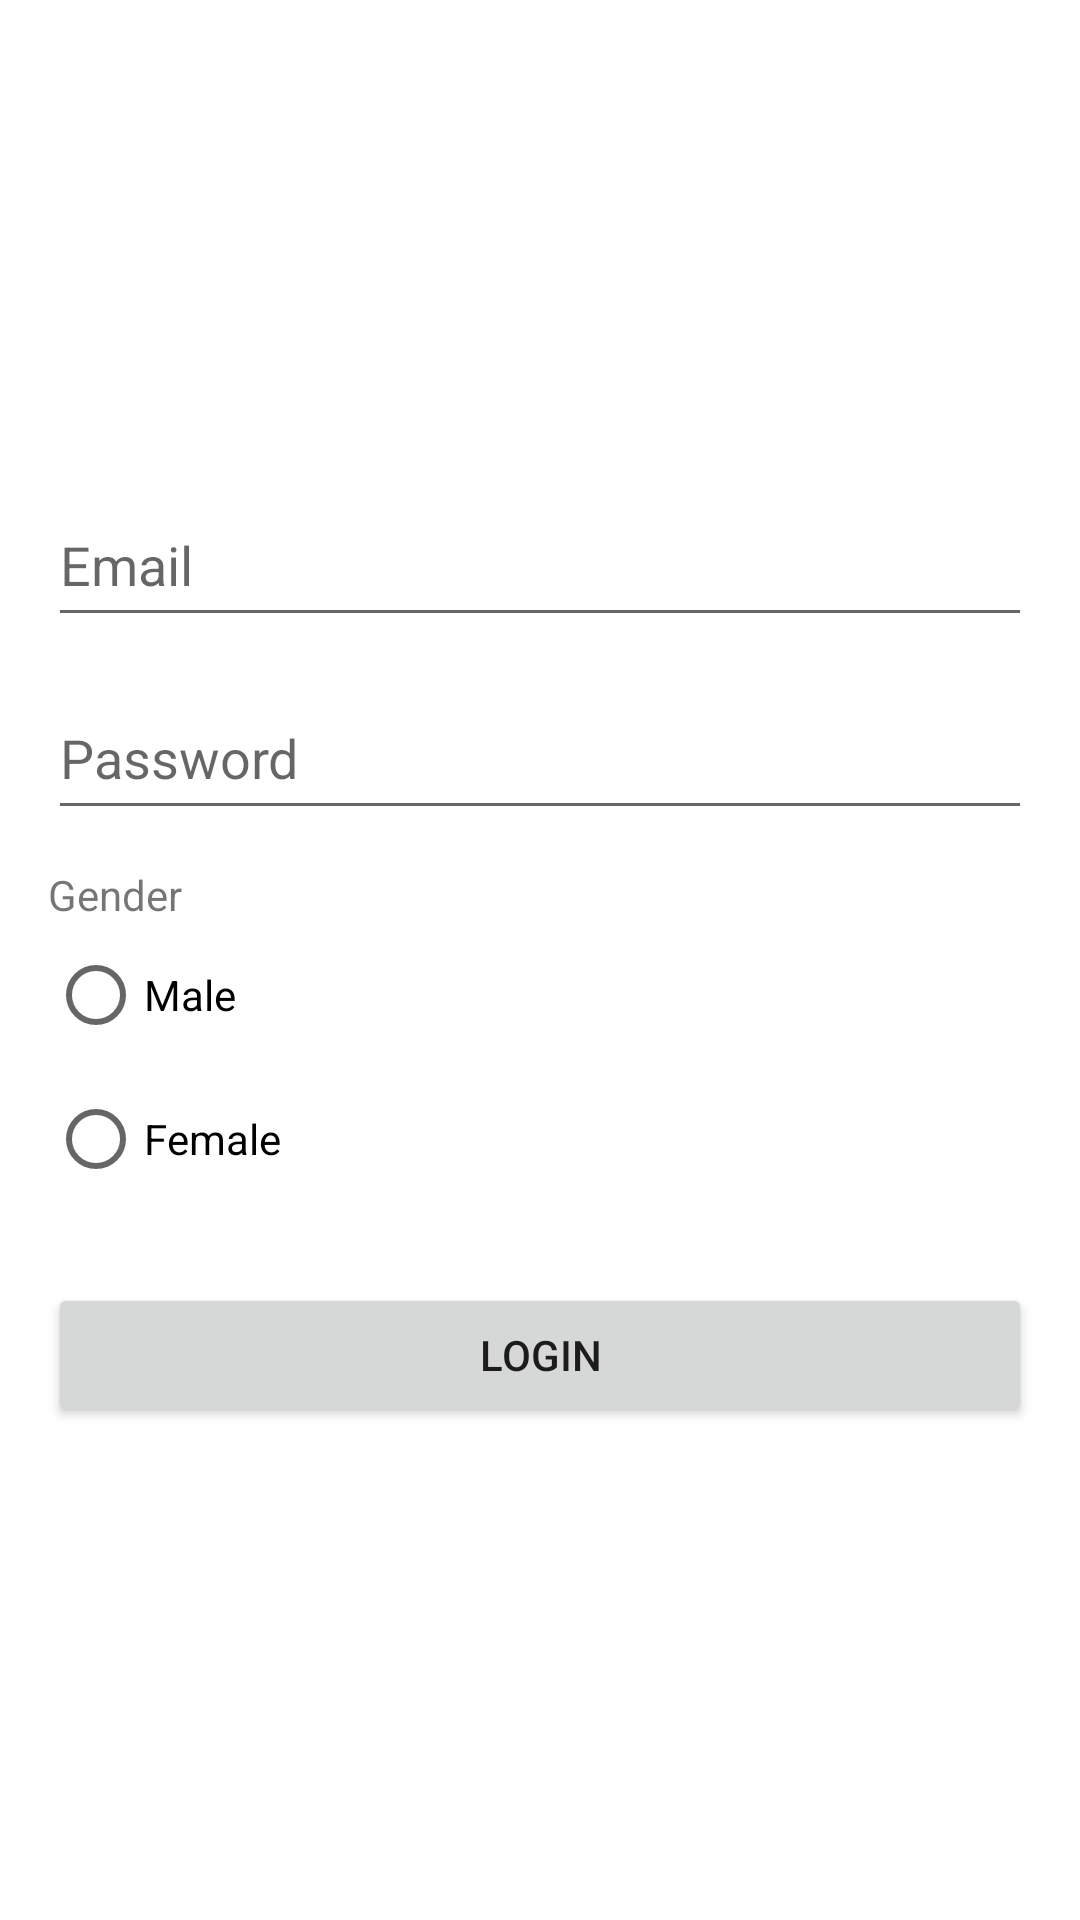

Here is an Android app screen rendered from its layout file. Give the layout XML and the strings, colors and styles it references.
<!-- AndroidManifest.xml: application theme Theme.MADPracticals -->
<!-- res/layout/activity_practial1.xml -->
<?xml version="1.0" encoding="utf-8"?>
<LinearLayout xmlns:android="http://schemas.android.com/apk/res/android"
    xmlns:app="http://schemas.android.com/apk/res-auto"
    android:orientation="vertical"
    xmlns:tools="http://schemas.android.com/tools"
    android:layout_width="match_parent"
    android:paddingHorizontal="16dp"
    android:gravity="center"
    android:layout_height="match_parent"
    tools:context=".practical1.Practial1Activity">

    <EditText
        android:id="@+id/email"
        android:hint="Email"
        android:layout_marginBottom="16dp"
        android:paddingVertical="12dp"
        android:layout_width="match_parent"
        android:layout_height="wrap_content"/>

    <EditText
        android:id="@+id/password"
        android:hint="Password"
        android:paddingVertical="12dp"
        android:layout_width="match_parent"
        android:layout_height="wrap_content"/>

    <RadioGroup
        android:paddingTop="12dp"
        android:layout_width="match_parent"
        android:layout_height="wrap_content">

        <TextView
            android:text="Gender"
            android:layout_width="wrap_content"
            android:layout_height="wrap_content"/>

        <RadioButton
            android:text="Male"
            android:layout_width="wrap_content"
            android:layout_height="wrap_content"/>

        <RadioButton
            android:text="Female"
            android:layout_width="wrap_content"
            android:layout_height="wrap_content"/>
    </RadioGroup>

    <Button
        android:id="@+id/loginbutton"
        android:text="Login"
        android:layout_marginTop="24dp"
        android:layout_width="match_parent"
        android:layout_height="wrap_content"/>

</LinearLayout>
<!-- resources referenced by this layout -->
<resources>
  <style name="Theme.MADPracticals" parent="Theme.MaterialComponents.DayNight.DarkActionBar">
          
          <item name="colorPrimary">@color/purple_500</item>
          <item name="colorPrimaryVariant">@color/purple_700</item>
          <item name="colorOnPrimary">@color/white</item>
          
          <item name="colorSecondary">@color/teal_200</item>
          <item name="colorSecondaryVariant">@color/teal_700</item>
          <item name="colorOnSecondary">@color/black</item>
          
          <item name="android:statusBarColor" tools:targetApi="l">?attr/colorPrimaryVariant</item>
          
      </style>
  <!-- not gathered from this repository: default colours our renderer supplied (Android Studio template values) -->
  <color name="purple_500">#FF6200EE</color>
  <color name="purple_700">#FF3700B3</color>
  <color name="teal_200">#FF03DAC5</color>
  <color name="teal_700">#FF018786</color>
  <color name="black">#FF000000</color>
  <color name="white">#FFFFFFFF</color>
</resources>
